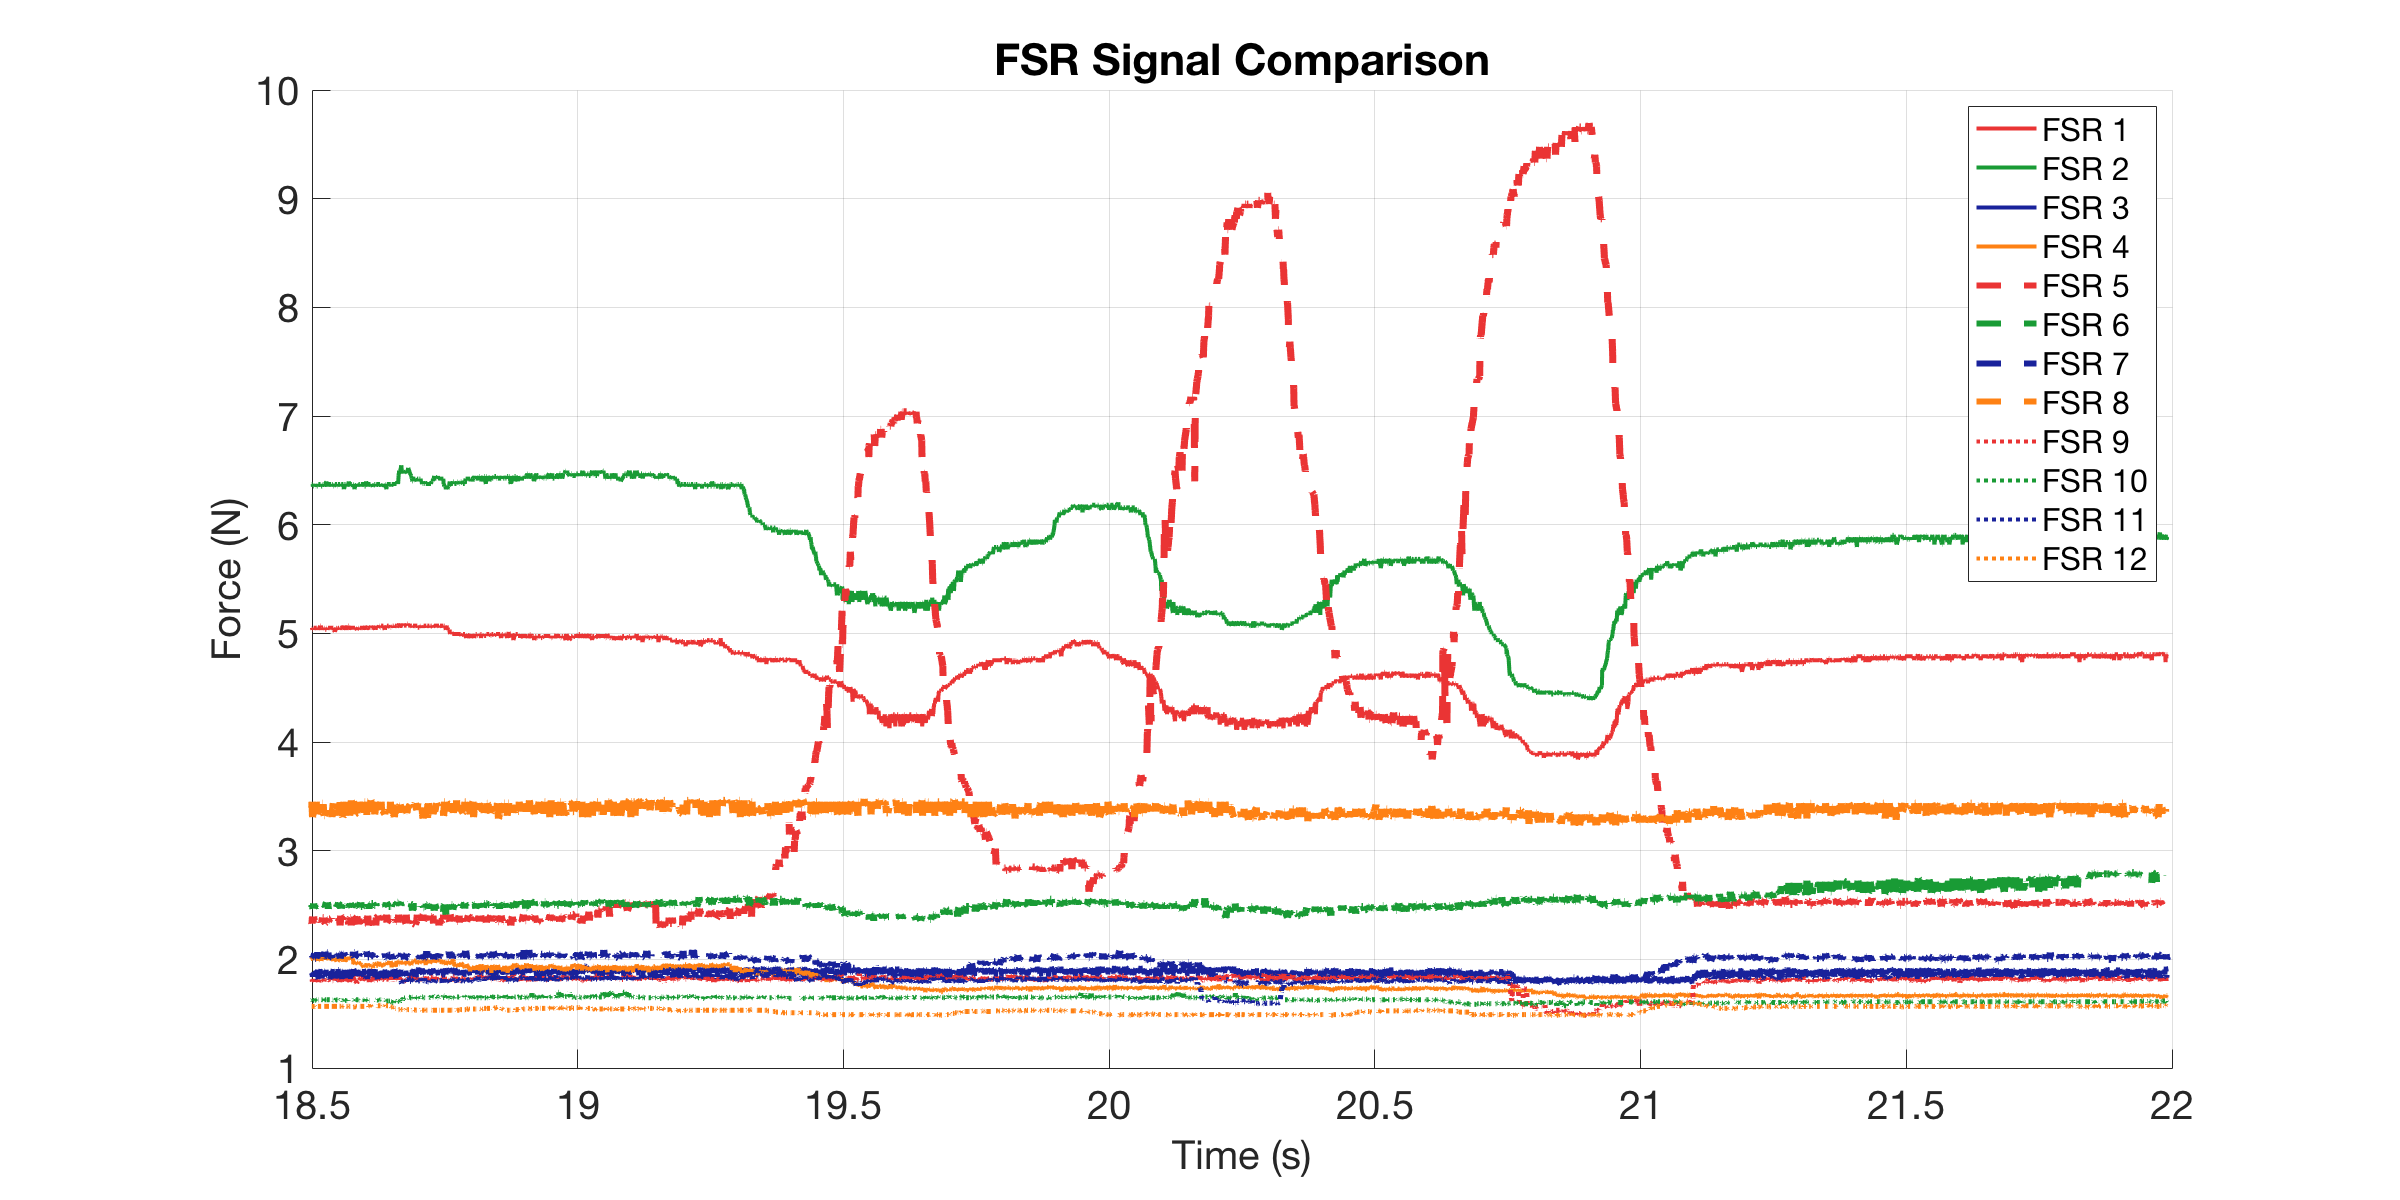

Values plotted in this chart, from the file beside it:
0, 5.0709, 6.3744, 1.9034, 2.0077, 2.3927, 2.4951, 2.0386, 3.4371, 1.7907, 1.6156, 1.8533, 1.573
0.001958, 5.052, 6.399, 1.867, 1.977, 2.348, 2.495, 2.039, 3.334, 1.825, 1.622, 1.86, 1.567
0.004819, 5.052, 6.35, 1.825, 1.992, 2.365, 2.524, 2.031, 3.437, 1.818, 1.622, 1.889, 1.567
0.006447, 5.032, 6.374, 1.911, 2.023, 2.402, 2.486, 2.023, 3.308, 1.798, 1.628, 1.839, 1.567
0.006953, 5.052, 6.374, 1.903, 2.015, 2.348, 2.505, 2.008, 3.45, 1.811, 1.628, 1.846, 1.567
0.007459, 5.052, 6.35, 1.875, 2, 2.312, 2.486, 2.023, 3.346, 1.804, 1.628, 1.839, 1.567
0.008, 5.052, 6.374, 1.903, 1.985, 2.356, 2.524, 2.046, 3.321, 1.818, 1.628, 1.839, 1.567
0.009, 5.052, 6.374, 1.853, 2.015, 2.33, 2.486, 2.039, 3.45, 1.818, 1.622, 1.867, 1.567
0.01, 5.032, 6.374, 1.875, 2, 2.393, 2.486, 2.039, 3.308, 1.798, 1.628, 1.846, 1.567
0.01101, 5.032, 6.35, 1.86, 1.992, 2.356, 2.467, 2.023, 3.346, 1.811, 1.622, 1.825, 1.567
0.012, 5.052, 6.35, 1.882, 2.015, 2.393, 2.514, 2.023, 3.372, 1.798, 1.622, 1.839, 1.567
0.013, 5.052, 6.374, 1.882, 2, 2.356, 2.467, 2.031, 3.334, 1.825, 1.622, 1.832, 1.567
0.014, 5.052, 6.35, 1.867, 2.008, 2.348, 2.495, 2.054, 3.359, 1.791, 1.628, 1.86, 1.567
0.015, 5.052, 6.374, 1.889, 2.023, 2.338, 2.476, 2.008, 3.372, 1.804, 1.622, 1.832, 1.561
0.01619, 5.052, 6.35, 1.853, 2.031, 2.393, 2.486, 2.008, 3.334, 1.825, 1.622, 1.875, 1.567
0.017, 5.052, 6.35, 1.896, 2.008, 2.384, 2.486, 2.031, 3.45, 1.798, 1.628, 1.875, 1.567
0.018, 5.052, 6.374, 1.889, 2.015, 2.374, 2.486, 2.015, 3.372, 1.811, 1.628, 1.86, 1.567
0.019, 5.032, 6.35, 1.903, 2.008, 2.384, 2.524, 2.031, 3.334, 1.791, 1.622, 1.832, 1.561
0.01999, 5.052, 6.35, 1.889, 1.985, 2.356, 2.486, 2.07, 3.359, 1.811, 1.628, 1.818, 1.567
0.021, 5.052, 6.374, 1.882, 2.023, 2.348, 2.486, 2.054, 3.385, 1.791, 1.628, 1.867, 1.567
0.022, 5.032, 6.374, 1.875, 2.046, 2.365, 2.495, 2.039, 3.372, 1.811, 1.628, 1.846, 1.567
0.023, 5.052, 6.374, 1.896, 1.992, 2.384, 2.486, 2.039, 3.296, 1.804, 1.628, 1.875, 1.567
0.024, 5.071, 6.374, 1.882, 1.992, 2.402, 2.495, 2.039, 3.346, 1.798, 1.628, 1.86, 1.567
0.025, 5.071, 6.374, 1.911, 2.023, 2.402, 2.495, 2.023, 3.346, 1.818, 1.628, 1.846, 1.567
0.02618, 5.052, 6.35, 1.86, 2.015, 2.365, 2.486, 2.062, 3.372, 1.818, 1.628, 1.889, 1.567
0.027, 5.032, 6.35, 1.896, 1.985, 2.338, 2.505, 2.046, 3.372, 1.846, 1.628, 1.846, 1.567
0.028, 5.052, 6.35, 1.867, 2.008, 2.356, 2.495, 2.054, 3.372, 1.811, 1.628, 1.825, 1.567
0.029, 5.052, 6.374, 1.896, 2.046, 2.384, 2.486, 2.023, 3.437, 1.818, 1.628, 1.839, 1.567
0.03, 5.052, 6.374, 1.875, 2, 2.384, 2.495, 2.046, 3.437, 1.804, 1.622, 1.867, 1.567
0.031, 5.032, 6.35, 1.882, 2.015, 2.384, 2.505, 2.008, 3.346, 1.798, 1.628, 1.875, 1.561
0.032, 5.052, 6.374, 1.896, 2.015, 2.348, 2.505, 2.031, 3.321, 1.818, 1.622, 1.875, 1.567
0.033, 5.052, 6.374, 1.896, 2, 2.338, 2.495, 2.07, 3.321, 1.811, 1.628, 1.875, 1.567
0.034, 5.032, 6.374, 1.867, 2.015, 2.33, 2.486, 2.046, 3.334, 1.804, 1.628, 1.846, 1.567
0.03614, 5.032, 6.399, 1.903, 2.015, 2.338, 2.524, 2.039, 3.372, 1.811, 1.628, 1.853, 1.567
0.03664, 5.052, 6.35, 1.889, 2, 2.348, 2.495, 2.046, 3.372, 1.798, 1.622, 1.867, 1.567
0.03715, 5.052, 6.374, 1.875, 2.015, 2.365, 2.486, 2.046, 3.372, 1.804, 1.628, 1.839, 1.567
0.038, 5.032, 6.35, 1.875, 2, 2.365, 2.524, 2.062, 3.334, 1.804, 1.628, 1.867, 1.567
0.03901, 5.052, 6.374, 1.867, 2.008, 2.356, 2.495, 2.062, 3.463, 1.811, 1.628, 1.867, 1.567
0.04, 5.052, 6.374, 1.889, 1.992, 2.348, 2.448, 2.015, 3.437, 1.811, 1.628, 1.867, 1.567
0.04234, 5.052, 6.374, 1.867, 2.023, 2.374, 2.495, 2.023, 3.359, 1.818, 1.628, 1.818, 1.567
0.04498, 5.052, 6.374, 1.825, 2, 2.384, 2.476, 2.039, 3.346, 1.811, 1.628, 1.867, 1.567
0.04618, 5.052, 6.35, 1.853, 2, 2.365, 2.495, 2.008, 3.359, 1.825, 1.628, 1.867, 1.567
0.04669, 5.052, 6.374, 1.882, 2.015, 2.365, 2.524, 2.07, 3.308, 1.825, 1.622, 1.867, 1.567
0.04719, 5.052, 6.374, 1.889, 2.008, 2.365, 2.505, 2.023, 3.359, 1.818, 1.628, 1.882, 1.567
0.048, 5.052, 6.374, 1.911, 1.992, 2.402, 2.505, 2.046, 3.385, 1.804, 1.628, 1.846, 1.567
0.049, 5.052, 6.35, 1.839, 2.008, 2.393, 2.495, 2.039, 3.437, 1.804, 1.628, 1.889, 1.567
0.05, 5.032, 6.35, 1.867, 1.985, 2.356, 2.486, 2.062, 3.437, 1.825, 1.622, 1.86, 1.567
0.05195, 5.013, 6.374, 1.875, 1.992, 2.384, 2.476, 2.039, 3.45, 1.818, 1.622, 1.825, 1.567
0.05459, 5.052, 6.374, 1.811, 1.992, 2.384, 2.476, 2.023, 3.372, 1.811, 1.628, 1.882, 1.567
0.05637, 5.052, 6.374, 1.811, 1.985, 2.348, 2.495, 2.008, 3.437, 1.811, 1.628, 1.832, 1.567
0.05688, 5.032, 6.35, 1.911, 2, 2.365, 2.495, 2.039, 3.334, 1.825, 1.628, 1.832, 1.567
0.05738, 5.052, 6.35, 1.86, 2.015, 2.365, 2.495, 2.031, 3.359, 1.825, 1.634, 1.846, 1.567
0.058, 5.052, 6.374, 1.911, 1.985, 2.365, 2.495, 2.046, 3.321, 1.804, 1.628, 1.832, 1.567
0.059, 5.052, 6.374, 1.911, 1.992, 2.348, 2.524, 2.039, 3.372, 1.811, 1.628, 1.875, 1.567
0.06, 5.052, 6.374, 1.889, 1.992, 2.374, 2.495, 2.046, 3.372, 1.818, 1.628, 1.86, 1.567
0.061, 5.032, 6.374, 1.875, 1.985, 2.365, 2.486, 2.046, 3.372, 1.791, 1.628, 1.825, 1.567
0.062, 5.052, 6.374, 1.882, 1.985, 2.312, 2.505, 2.008, 3.463, 1.818, 1.628, 1.839, 1.567
0.06301, 5.052, 6.35, 1.846, 1.992, 2.402, 2.505, 2.039, 3.463, 1.811, 1.622, 1.86, 1.567
0.064, 5.052, 6.374, 1.86, 2.015, 2.393, 2.467, 2.046, 3.321, 1.825, 1.628, 1.853, 1.567
0.065, 5.052, 6.374, 1.896, 1.992, 2.374, 2.514, 2.046, 3.372, 1.798, 1.628, 1.818, 1.561
0.06619, 5.052, 6.374, 1.896, 2.015, 2.365, 2.486, 2.031, 3.321, 1.811, 1.622, 1.875, 1.567
... 3,115 more rows
